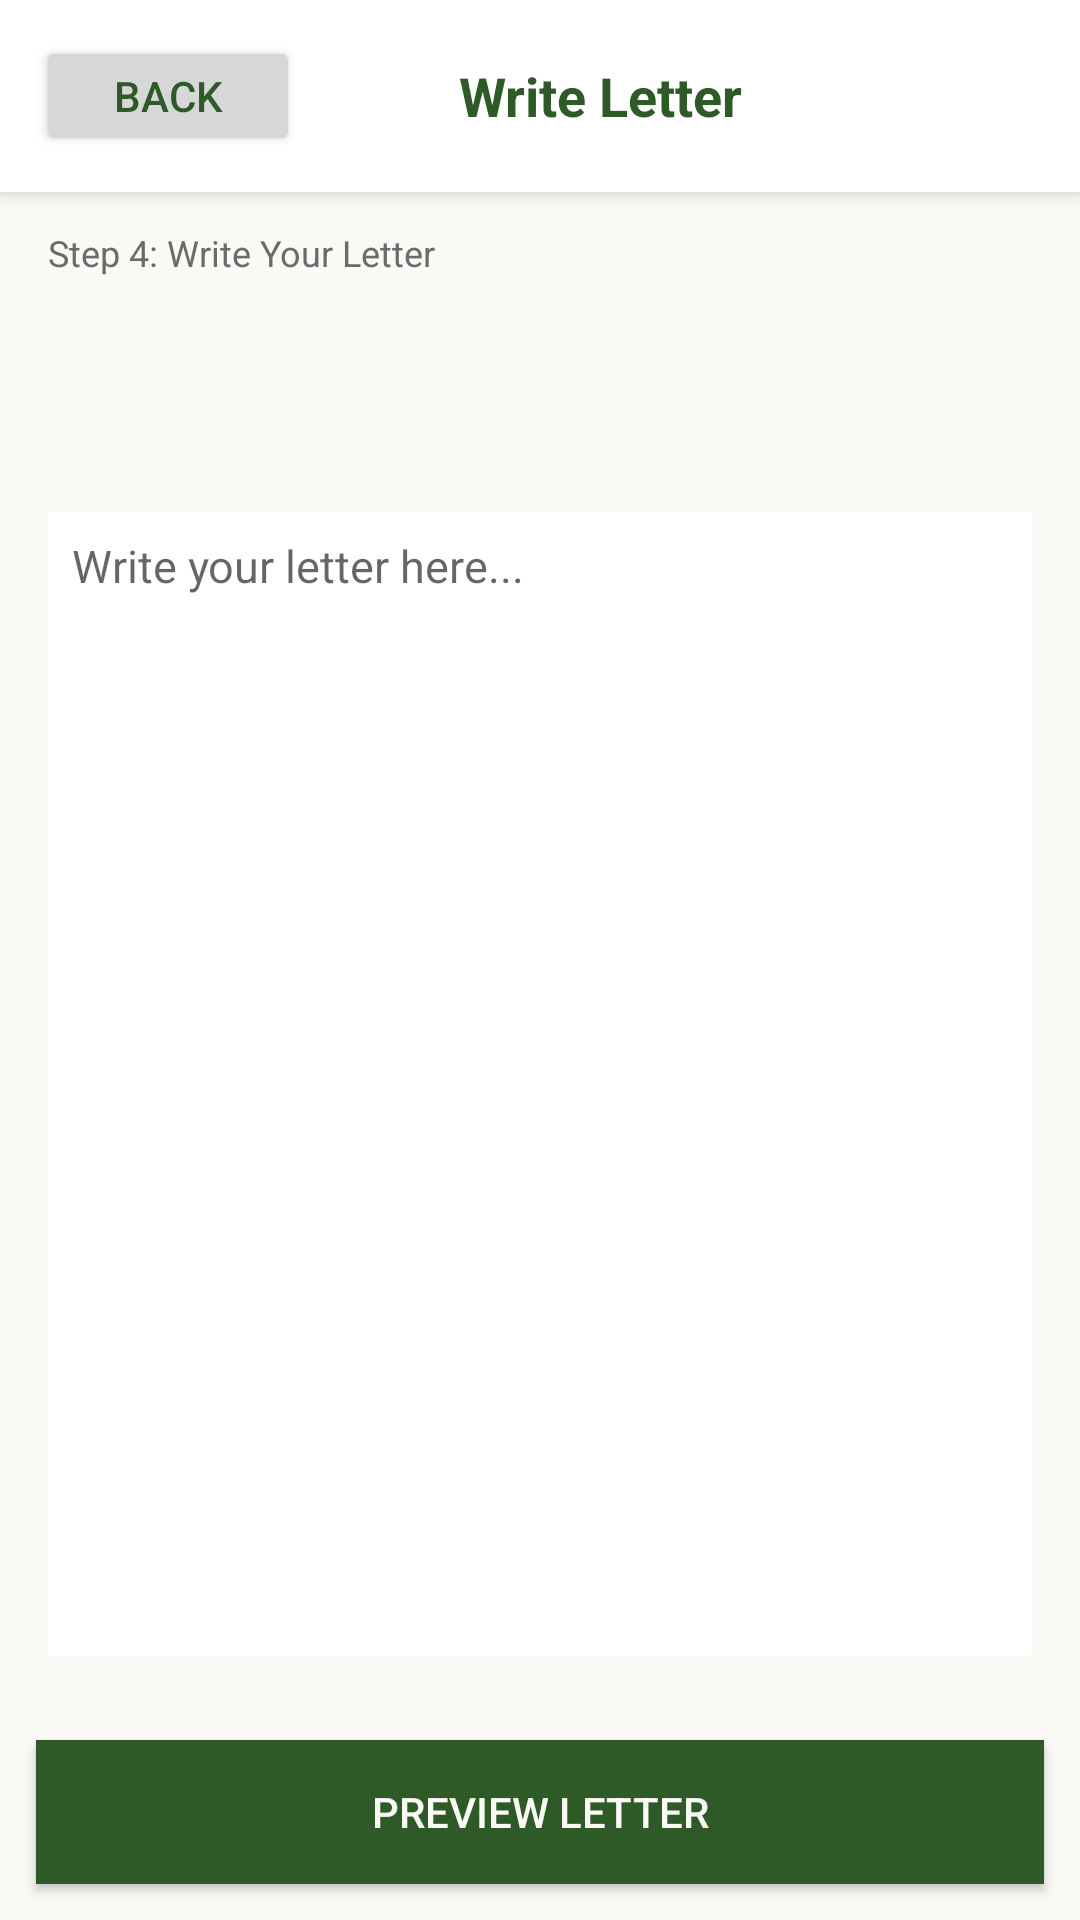

Write the Android layout XML for this screen, with the resource values it uses.
<!-- AndroidManifest.xml: application theme NormalTheme -->
<!-- res/layout/activity_write_letter.xml -->
<?xml version="1.0" encoding="utf-8"?>
<LinearLayout xmlns:android="http://schemas.android.com/apk/res/android"
    android:layout_width="match_parent"
    android:layout_height="match_parent"
    android:orientation="vertical"
    android:background="@color/warm_white">

    <LinearLayout
        android:layout_width="match_parent"
        android:layout_height="wrap_content"
        android:orientation="horizontal"
        android:padding="12dp"
        android:background="@color/card_background"
        android:elevation="4dp"
        android:gravity="center_vertical">

        <Button
            android:id="@+id/btnBack"
            android:layout_width="wrap_content"
            android:layout_height="40dp"
            android:text="Back"
            android:textColor="@color/deep_green" />

        <TextView
            android:layout_width="0dp"
            android:layout_height="wrap_content"
            android:layout_weight="1"
            android:text="Write Letter"
            android:textSize="18sp"
            android:textStyle="bold"
            android:textColor="@color/deep_green"
            android:gravity="center" />

        <View
            android:layout_width="48dp"
            android:layout_height="1dp" />
    </LinearLayout>

    <TextView
        android:layout_width="match_parent"
        android:layout_height="wrap_content"
        android:text="Step 4: Write Your Letter"
        android:textSize="12sp"
        android:textColor="@color/muted_text"
        android:paddingHorizontal="16dp"
        android:paddingTop="12dp"
        android:paddingBottom="4dp" />

    <ScrollView
        android:layout_width="match_parent"
        android:layout_height="0dp"
        android:layout_weight="1"
        android:fillViewport="true">

        <LinearLayout
            android:layout_width="match_parent"
            android:layout_height="wrap_content"
            android:orientation="vertical"
            android:padding="16dp">

            <TextView
                android:id="@+id/tvSubjectPreview"
                android:layout_width="match_parent"
                android:layout_height="wrap_content"
                android:textSize="14sp"
                android:textStyle="bold"
                android:textColor="@color/deep_green"
                android:layout_marginBottom="4dp" />

            <TextView
                android:id="@+id/tvGreetingPreview"
                android:layout_width="match_parent"
                android:layout_height="wrap_content"
                android:textSize="14sp"
                android:textColor="@color/dark_text"
                android:layout_marginBottom="16dp" />

            <EditText
                android:id="@+id/etBody"
                android:layout_width="match_parent"
                android:layout_height="match_parent"
                android:hint="Write your letter here..."
                android:textSize="15sp"
                android:lineSpacingExtra="4dp"
                android:paddingHorizontal="8dp"
                android:paddingVertical="8dp"
                android:background="@color/card_background"
                android:gravity="top"
                android:inputType="textMultiLine|textNoSuggestions"
                android:scrollbars="vertical" />
        </LinearLayout>
    </ScrollView>

    <Button
        android:id="@+id/btnContinue"
        android:layout_width="match_parent"
        android:layout_height="48dp"
        android:layout_margin="12dp"
        android:text="Preview Letter"
        android:textColor="@color/warm_white"
        android:background="@color/deep_green" />
</LinearLayout>
<!-- resources referenced by this layout -->
<resources>
  <color name="card_background">#FFFFFF</color>
  <color name="dark_text">#2D2D2D</color>
  <color name="deep_green">#2D5A27</color>
  <color name="muted_text">#6B6B6B</color>
  <color name="warm_white">#FAF9F6</color>
  <style name="NormalTheme" parent="Theme.AppCompat.Light.DarkActionBar">
          <item name="colorPrimary">#2D5A27</item>
          <item name="colorPrimaryDark">#1A3D1A</item>
          <item name="colorAccent">#3D8B40</item>
      </style>
</resources>
